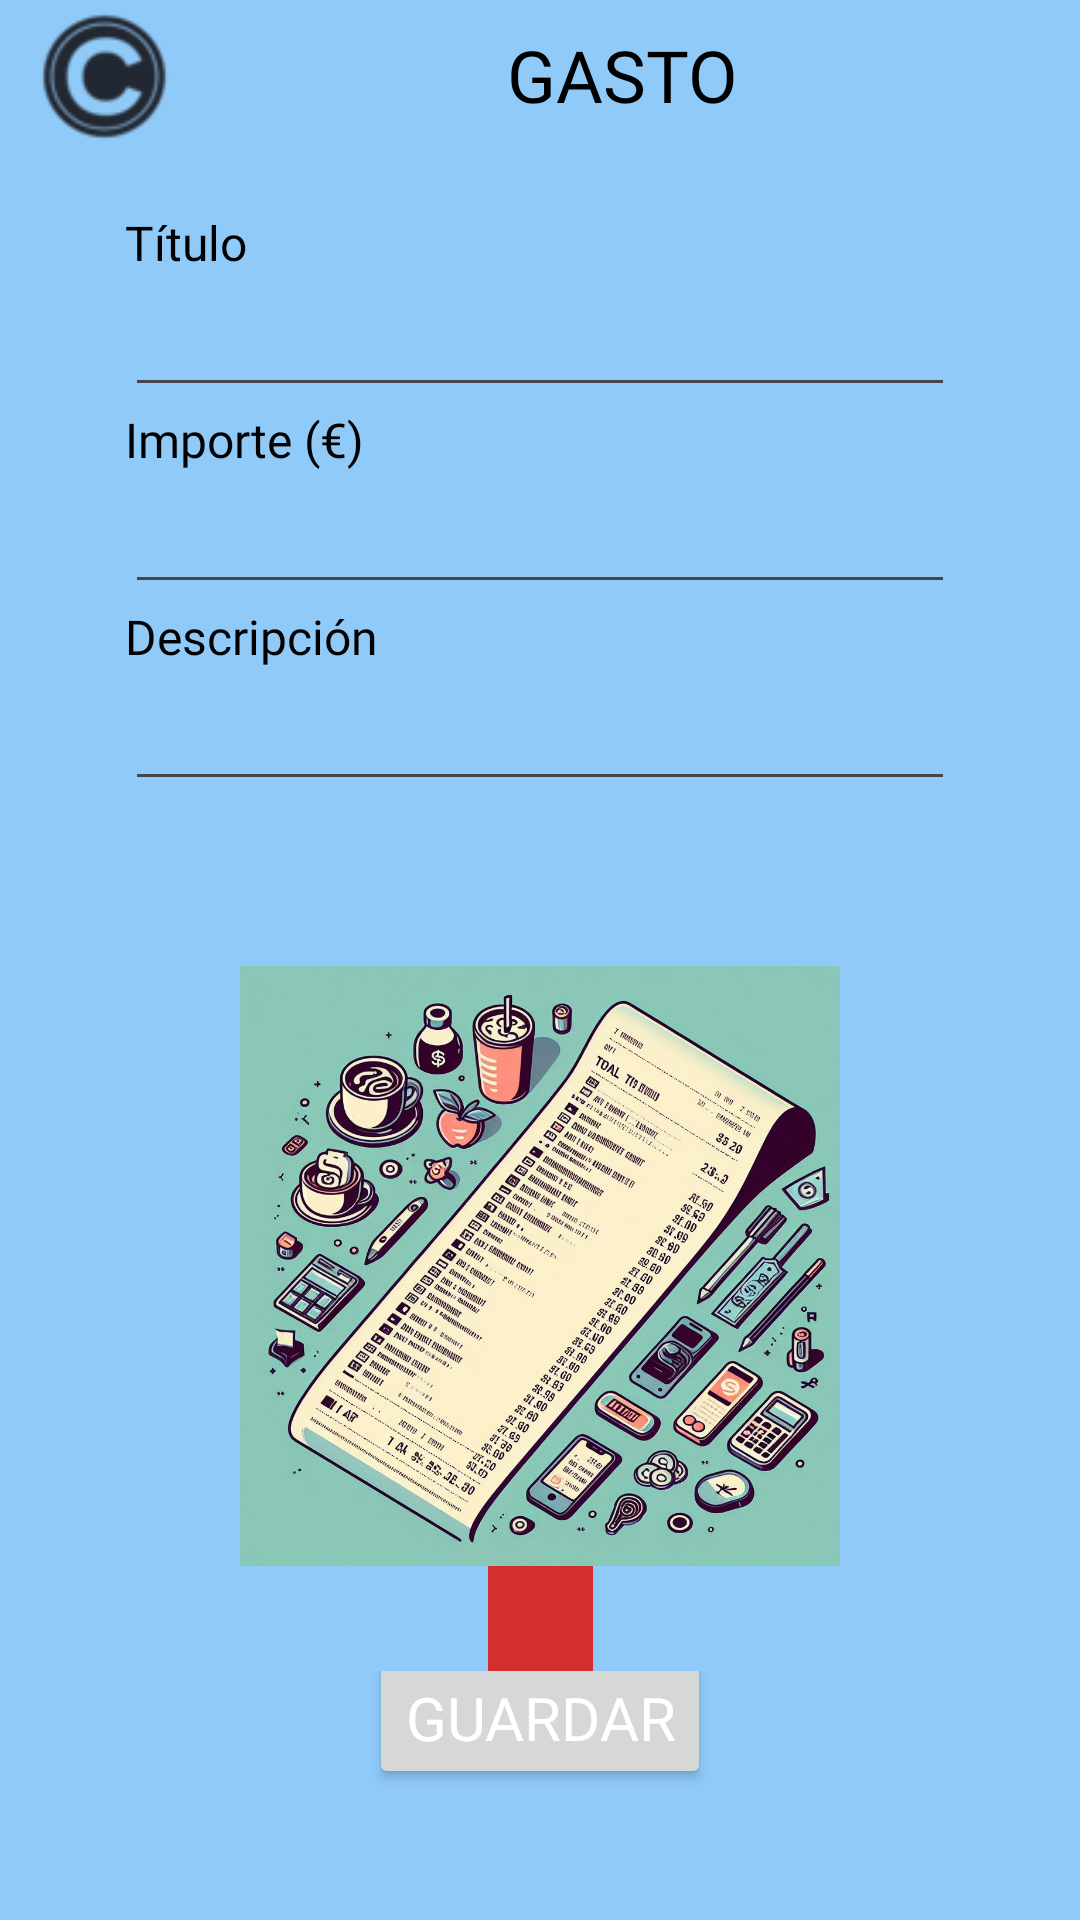

Reconstruct the res/layout file that produces this screen, plus the resources it refers to.
<!-- AndroidManifest.xml: application theme Theme.CasaCash -->
<!-- res/layout/activity_spending.xml -->
<?xml version="1.0" encoding="utf-8"?>
<androidx.drawerlayout.widget.DrawerLayout
    xmlns:android="http://schemas.android.com/apk/res/android"
    xmlns:app="http://schemas.android.com/apk/res-auto"
    xmlns:tools="http://schemas.android.com/tools"
    android:id="@+id/drawer_layout"
    android:layout_width="match_parent"
    android:layout_height="match_parent"
    android:fitsSystemWindows="true">
    <RelativeLayout
        android:layout_width="match_parent"
        android:layout_height="match_parent">
        <LinearLayout
            android:layout_width="match_parent"
            android:layout_height="match_parent"
            android:orientation="vertical"
            android:paddingLeft="7.36dp"
            android:paddingRight="7.36dp"
            android:theme="@style/Theme.CasaCash">

            <LinearLayout
                android:layout_width="match_parent"
                android:layout_height="wrap_content"
                android:theme="@style/Theme.CasaCash">

                <ImageButton
                    android:id="@+id/ib_logo"
                    android:layout_width="wrap_content"
                    android:layout_height="match_parent"
                    android:onClick="goToMainMenu"
                    android:background="#00000000"
                    android:scaleX="0.9"
                    android:scaleY="0.9"
                    android:src="@drawable/logo_removebg_50"
                    android:theme="@style/Theme.CasaCash" />

                <TextView
                    android:id="@+id/tv_spending_title"
                    style="@style/Theme.CasaCash"
                    android:layout_width="wrap_content"
                    android:layout_height="match_parent"
                    android:layout_weight="1"
                    android:gravity="center"
                    android:text="@string/textHeaderSpend"
                    android:textAlignment="center"
                    android:textAppearance="@style/textHeader"
                    android:theme="@style/Theme.CasaCash"
                    app:autoSizeTextType="none" />

                <ImageButton
                    android:id="@+id/tb_menu"
                    android:layout_width="wrap_content"
                    android:layout_height="match_parent"
                    android:onClick="goToSettings"
                    android:background="#00000000"
                    android:scaleX="0.7"
                    android:scaleY="0.7"
                    android:src="@drawable/icons8_menu_100___"
                    android:theme="@style/Theme.CasaCash" />
            </LinearLayout>

            <LinearLayout
                android:layout_width="match_parent"
                android:layout_height="wrap_content"
                android:layout_marginTop="20dp"
                android:layout_marginBottom="20dp"
                android:orientation="vertical"
                android:paddingLeft="34.34dp"
                android:paddingRight="34.34dp"
                android:theme="@style/Theme.CasaCash">

                <TextView
                    android:id="@+id/tv_spending_name"
                    style="@style/textTitle"
                    android:layout_width="match_parent"
                    android:layout_height="wrap_content"
                    android:text="@string/textSpendTitle"
                    android:theme="@style/Theme.CasaCash" />

                <EditText
                    android:id="@+id/et_spending_name"
                    style="@style/textInput"
                    android:layout_width="match_parent"
                    android:layout_height="wrap_content"
                    android:ems="10"
                    android:inputType="text"
                    android:text=""
                    android:theme="@style/Theme.CasaCash" />

                <TextView
                    android:id="@+id/tv_spending_amount"
                    style="@style/textTitle"
                    android:layout_width="match_parent"
                    android:layout_height="wrap_content"
                    android:text="@string/textSpendAmount"
                    android:theme="@style/Theme.CasaCash" />

                <EditText
                    android:id="@+id/et_spending_amount"
                    style="@style/textInput"
                    android:layout_width="match_parent"
                    android:layout_height="wrap_content"
                    android:ems="10"
                    android:inputType="text"
                    android:text=""
                    android:theme="@style/Theme.CasaCash" />

                <TextView
                    android:id="@+id/tv_spending_description"
                    style="@style/textTitle"
                    android:layout_width="match_parent"
                    android:layout_height="wrap_content"
                    android:text="@string/textSpendDescription"
                    android:theme="@style/Theme.CasaCash" />

                <EditText
                    android:id="@+id/et_spending_description"
                    style="@style/textInput"
                    android:layout_width="match_parent"
                    android:layout_height="wrap_content"
                    android:ems="10"
                    android:inputType="textMultiLine"
                    android:theme="@style/Theme.CasaCash" />


            </LinearLayout>

            <androidx.constraintlayout.widget.ConstraintLayout
                android:layout_width="match_parent"
                android:layout_height="wrap_content">

                <ImageView
                    android:id="@+id/iv_spending_image"
                    android:layout_width="200dp"
                    android:layout_height="200dp"
                    android:background="#00000000"
                    android:src="@drawable/recibo"
                    app:layout_constraintBottom_toBottomOf="parent"
                    app:layout_constraintEnd_toEndOf="parent"
                    app:layout_constraintStart_toStartOf="parent"
                    app:layout_constraintTop_toTopOf="parent" />


                <ImageButton
                    android:id="@+id/ib_spending_remove_image"
                    android:layout_width="35dp"
                    android:layout_height="35dp"
                    android:background="@color/colorExit"
                    android:padding="0dp"
                    android:scaleType="fitCenter"
                    android:src="@drawable/x_mark_512"
                    app:layout_constraintEnd_toEndOf="@+id/iv_spending_image"
                    app:layout_constraintStart_toStartOf="@+id/iv_spending_image"
                    app:layout_constraintTop_toBottomOf="@+id/iv_spending_image" />
            </androidx.constraintlayout.widget.ConstraintLayout>

            <androidx.constraintlayout.widget.ConstraintLayout
                android:id="@+id/linearLayout"
                android:layout_width="match_parent"
                android:layout_height="match_parent"
                android:gravity="bottom|center"
                android:textAlignment="center"
                android:theme="@style/Theme.CasaCash">

                <Button
                    android:id="@+id/bt_spending_save"
                    style="@style/textButton"
                    android:layout_width="wrap_content"
                    android:layout_height="wrap_content"
                    android:layout_marginBottom="43.54dp"
                    android:text="@string/textButtonSave"
                    android:textAlignment="center"
                    android:theme="@style/Theme.CasaCash"
                    app:layout_constraintBottom_toBottomOf="parent"
                    app:layout_constraintEnd_toEndOf="parent"
                    app:layout_constraintStart_toStartOf="parent" />
            </androidx.constraintlayout.widget.ConstraintLayout>


        </LinearLayout>
    </RelativeLayout>
    <include layout="@layout/navigation_view"/>
</androidx.drawerlayout.widget.DrawerLayout>
<!-- res/layout/navigation_view.xml (included above) -->
<?xml version="1.0" encoding="utf-8"?>
<com.google.android.material.navigation.NavigationView
    xmlns:android="http://schemas.android.com/apk/res/android"
    xmlns:app="http://schemas.android.com/apk/res-auto"
    android:id="@+id/navigation_view"
    android:layout_width="wrap_content"
    android:layout_height="match_parent"
    android:layout_gravity="start"
    android:background="@color/colorBackground"
    app:menu="@menu/main_menu"
    app:headerLayout="@layout/header_navigation_drawer"
    app:itemTextAppearance="@style/NavigationViewTextStyle"/>
<!-- res/layout/header_navigation_drawer.xml (included above) -->
<?xml version="1.0" encoding="utf-8"?>
<LinearLayout xmlns:android="http://schemas.android.com/apk/res/android"
    android:orientation="vertical"
    android:layout_width="match_parent"
    android:layout_height="wrap_content">

    <ImageButton
        android:id="@+id/ib_logo"
        android:layout_width="150dp"
        android:layout_height="150dp"
        android:layout_marginTop="50dp"
        android:scaleType="fitCenter"
        android:background="#00000000"
        android:src="@mipmap/logo"
        android:layout_gravity="center_horizontal"
        android:theme="@style/Theme.CasaCash" />

    <TextView
        android:layout_width="wrap_content"
        android:layout_height="wrap_content"
        android:layout_gravity="left"
        android:layout_marginStart="24dp"
        android:layout_marginTop="24dp"
        android:layout_marginEnd="24dp"
        android:text="@string/textAppName"
        android:textAppearance="@style/textHeader"
        android:textColor="?attr/colorOnSurface"
        android:theme="@style/Theme.CasaCash" />

</LinearLayout>
<!-- resources referenced by this layout -->
<resources>
  <color name="colorBackground">#90CAF9</color>
  <color name="colorExit">#D32F2F</color>
  <!-- drawable logo_removebg_50: png bitmap (drawable, 5583 bytes) -->
  <!-- drawable recibo: jpeg bitmap (drawable, 254657 bytes) -->
  <!-- mipmap logo: webp bitmap (mipmap-hdpi, 3250 bytes) -->
  <string name="textAppName">CASACASH</string>
  <string name="textButtonSave">GUARDAR</string>
  <string name="textHeaderSpend">GASTO</string>
  <string name="textSpendAmount">Importe (€)</string>
  <string name="textSpendDescription">Descripción</string>
  <string name="textSpendTitle">Título</string>
  <style name="NavigationViewTextStyle">
          <item name="fontFamily">@font/roboto</item>
      </style>
  <style name="Theme.CasaCash" parent="Base.Theme.CasaCash" />
  <style name="textButton" parent="TextAppearance.AppCompat">
          <item name="android:textColor">@color/colorButtonText</item>
          <item name="android:fontFamily">@font/roboto_medium</item>
          <item name="android:textSize">20sp</item>
          <item name="android:textAlignment">center</item>
      </style>
  <style name="textHeader" parent="TextAppearance.AppCompat">
          <item name="android:textColor">@color/colorText</item>
          <item name="android:fontFamily">@font/roboto_bold</item>
          <item name="android:textSize">24sp</item>
          <item name="android:textAlignment">center</item>
      </style>
  <style name="textInput" parent="TextAppearance.AppCompat">
          <item name="android:textColor">@color/colorText</item>
          <item name="android:fontFamily">@font/roboto_regular</item>
          <item name="android:textSize">20sp</item>
          <item name="android:textAlignment">viewStart</item>
      </style>
  <style name="textTitle" parent="TextAppearance.AppCompat">
          <item name="android:textColor">@color/colorText</item>
          <item name="android:fontFamily">@font/roboto_regular</item>
          <item name="android:textSize">16sp</item>
          <item name="android:textAlignment">viewStart</item>
      </style>
  <style name="Base.Theme.CasaCash" parent="Theme.Material3.DayNight.NoActionBar">
          
          <item name="android:windowBackground">@color/colorBackground</item>
          
          <item name="colorPrimary">@color/colorConfirmation</item>
          
          <item name="colorSecondary">@color/colorFunction</item>
          
          <item name="android:statusBarColor">@color/colorBackground</item>
  
  
      </style>
  <color name="colorButtonText">#FFFFFFFF</color>
  <color name="colorText">#FF000000</color>
  <color name="colorConfirmation">#0288D1</color>
  <color name="colorFunction">#AB47BC</color>
</resources>
